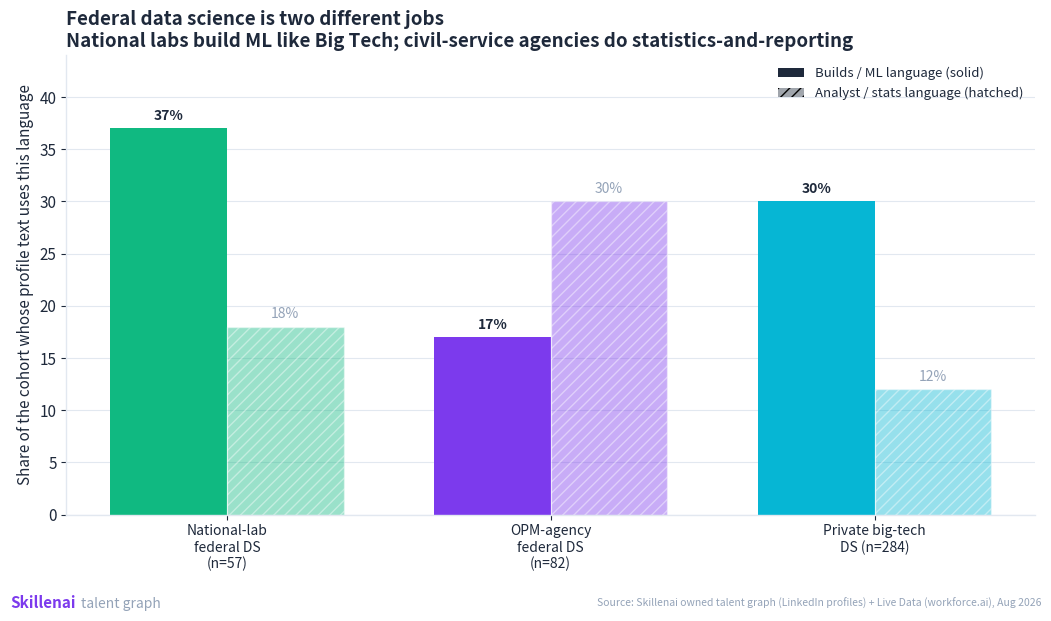
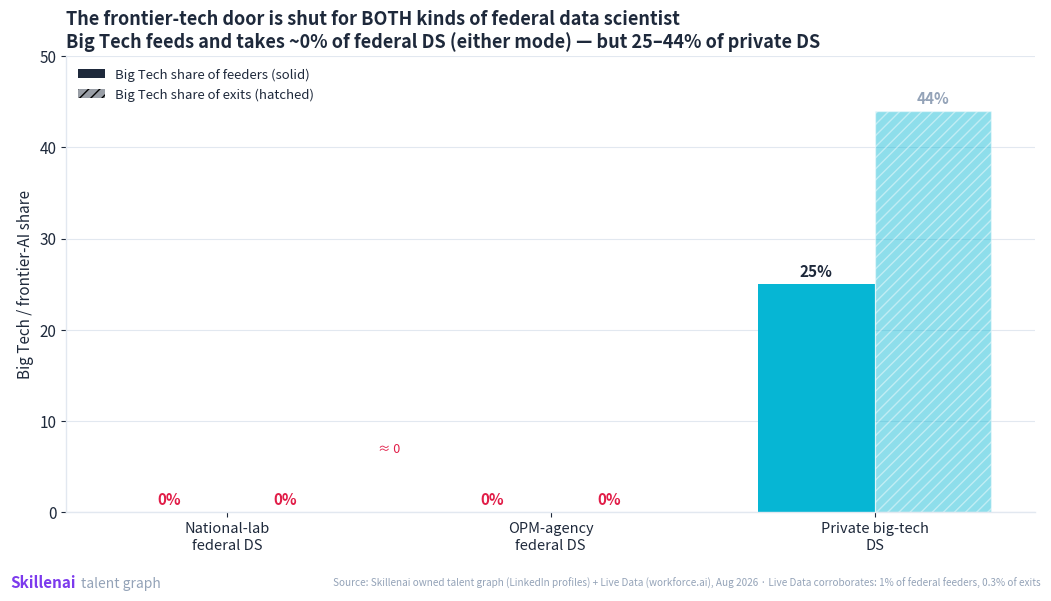
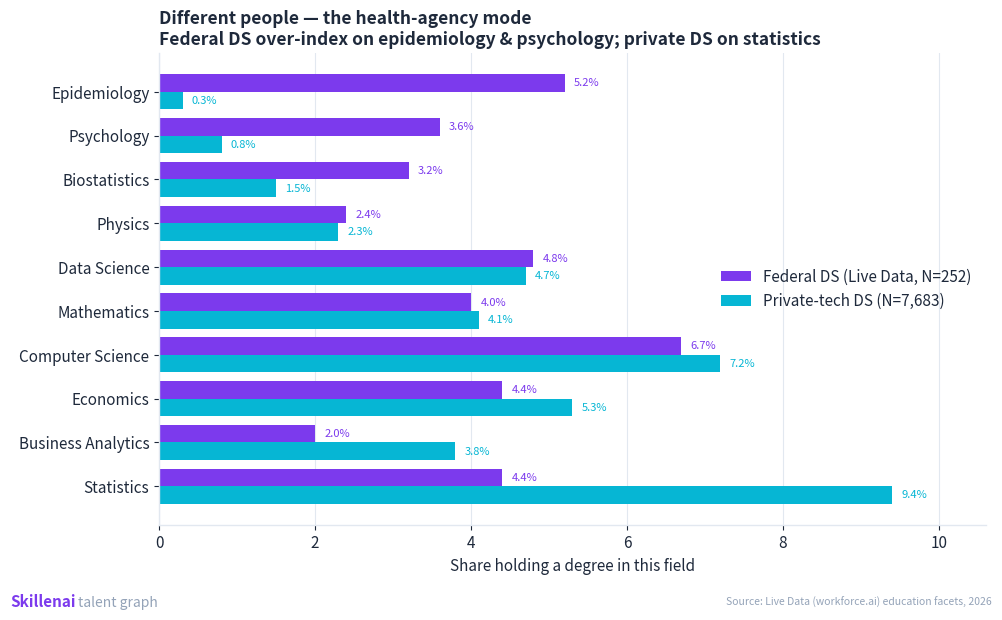

Recreate these plots in Python, in order.
#!/usr/bin/env python3
"""
Figures for "Federal Data Science Is Two Different Jobs" — the bimodal supply-side
read (Skillenai owned talent graph, cross-validated with Live Data / workforce.ai).

Values captured from the owned-graph analysis (profiles.jsonl) + Live Data facets.
Palette: Skillenai gradient. LAB=emerald, OPM=violet, PRIVATE=cyan.
"""
import matplotlib.pyplot as plt
from matplotlib.patches import Patch
import numpy as np

LAB = "#10b981"      # national-lab federal DS (builders)
OPM = "#7c3aed"      # OPM civil-service federal DS (analysts)
PRIV = "#06b6d4"     # private big-tech DS
RED = "#e11d48"
INK = "#1e293b"; GRID = "#e2e8f0"; MUTE = "#94a3b8"

plt.rcParams.update({"figure.dpi":150,"savefig.dpi":150,"font.size":11,
    "axes.edgecolor":GRID,"axes.linewidth":1.0,"text.color":INK,"axes.labelcolor":INK,
    "xtick.color":INK,"ytick.color":INK})
SRC = "Source: Skillenai owned talent graph (LinkedIn profiles) + Live Data (workforce.ai), Aug 2026"
def brand(fig,y=0.01):
    fig.text(0.008,y,"Skillenai",fontsize=11,fontweight="bold",color=OPM)
    fig.text(0.076,y,"talent graph",fontsize=10,color=MUTE)

# ---------------------------------------------------------------------------
# Fig 1 (COVER) — Two kinds of federal DS: labs build, agencies analyze
# ---------------------------------------------------------------------------
cohorts = ["National-lab\nfederal DS\n(n=57)", "OPM-agency\nfederal DS\n(n=82)", "Private big-tech\nDS (n=284)"]
build   = [37, 17, 30]
analyst = [18, 30, 12]
x = np.arange(len(cohorts)); w = 0.36
fig, ax = plt.subplots(figsize=(10.5, 6.2))
b1 = ax.bar(x - w/2, build,   w, color=[LAB, OPM, PRIV], label="Builds / ML language")
b2 = ax.bar(x + w/2, analyst, w, color=[LAB, OPM, PRIV], alpha=0.42, hatch="///",
            edgecolor="white", label="Analyst / stats language")
for xi, bv, av in zip(x, build, analyst):
    ax.text(xi - w/2, bv + 0.8, f"{bv}%", ha="center", fontsize=10, fontweight="bold")
    ax.text(xi + w/2, av + 0.8, f"{av}%", ha="center", fontsize=10, color=MUTE)
ax.set_xticks(x); ax.set_xticklabels(cohorts, fontsize=10)
ax.set_ylabel("Share of the cohort whose profile text uses this language")
ax.set_ylim(0, 44)
ax.set_title("Federal data science is two different jobs\n"
             "National labs build ML like Big Tech; civil-service agencies do statistics-and-reporting",
             fontsize=13.5, fontweight="bold", loc="left")
ax.legend(handles=[Patch(facecolor=INK, label="Builds / ML language (solid)"),
                   Patch(facecolor=INK, alpha=0.42, hatch="///", label="Analyst / stats language (hatched)")],
          loc="upper right", frameon=False, fontsize=9.5)
ax.grid(axis="y", color=GRID); ax.set_axisbelow(True)
for s in ("top","right"): ax.spines[s].set_visible(False)
fig.text(0.99, 0.012, SRC, fontsize=7.5, color=MUTE, ha="right")
brand(fig)
fig.tight_layout(rect=[0,0.04,1,1])
fig.savefig("01_bimodal_build_analyst.png", bbox_inches="tight"); plt.close(fig)

# ---------------------------------------------------------------------------
# Fig 2 — The frontier-tech door is shut for BOTH kinds of federal DS
# ---------------------------------------------------------------------------
labels = ["National-lab\nfederal DS", "OPM-agency\nfederal DS", "Private big-tech\nDS"]
feed_bt = [0, 0, 25]   # Big Tech share of feeders
exit_bt = [0, 0, 44]   # Big Tech share of exits
x = np.arange(len(labels)); w = 0.36
fig, ax = plt.subplots(figsize=(10.5, 6.0))
ax.bar(x - w/2, feed_bt, w, color=[LAB, OPM, PRIV], label="Big Tech = share of feeders")
ax.bar(x + w/2, exit_bt, w, color=[LAB, OPM, PRIV], alpha=0.45, hatch="///", edgecolor="white")
for xi, fv, ev in zip(x, feed_bt, exit_bt):
    ax.text(xi - w/2, fv + 0.8, f"{fv}%", ha="center", fontsize=11, fontweight="bold",
            color=RED if fv == 0 else INK)
    ax.text(xi + w/2, ev + 0.8, f"{ev}%", ha="center", fontsize=11, fontweight="bold",
            color=RED if ev == 0 else MUTE)
ax.set_xticks(x); ax.set_xticklabels(labels, fontsize=10.5)
ax.set_ylabel("Big Tech / frontier-AI share")
ax.set_ylim(0, 50)
ax.set_title("The frontier-tech door is shut for BOTH kinds of federal data scientist\n"
             "Big Tech feeds and takes ~0% of federal DS (either mode) — but 25–44% of private DS",
             fontsize=13, fontweight="bold", loc="left")
ax.legend(handles=[Patch(facecolor=INK, label="Big Tech share of feeders (solid)"),
                   Patch(facecolor=INK, alpha=0.45, hatch="///", label="Big Tech share of exits (hatched)")],
          loc="upper left", frameon=False, fontsize=9.5)
ax.grid(axis="y", color=GRID); ax.set_axisbelow(True)
for s in ("top","right"): ax.spines[s].set_visible(False)
ax.text(0.5, 6.5, "≈ 0", fontsize=9, color=RED, ha="center", style="italic")
fig.text(0.99, 0.012, SRC + " · Live Data corroborates: 1% of federal feeders, 0.3% of exits", fontsize=7.2, color=MUTE, ha="right")
brand(fig)
fig.tight_layout(rect=[0,0.04,1,1])
fig.savefig("02_frontier_door.png", bbox_inches="tight"); plt.close(fig)

# ---------------------------------------------------------------------------
# Fig 3 — Different people (Live Data education field, the OPM/health mode)
# ---------------------------------------------------------------------------
fields = ["Statistics","Computer Science","Economics","Data Science","Mathematics",
          "Biostatistics","Epidemiology","Psychology","Physics","Business Analytics"]
fed = [4.4,6.7,4.4,4.8,4.0,3.2,5.2,3.6,2.4,2.0]
priv = [9.4,7.2,5.3,4.7,4.1,1.5,0.3,0.8,2.3,3.8]
order = np.argsort([f-p for f,p in zip(fed,priv)])
fields=[fields[i] for i in order]; fed=[fed[i] for i in order]; priv=[priv[i] for i in order]
y = np.arange(len(fields)); h = 0.4
fig, ax = plt.subplots(figsize=(10, 6.2))
ax.barh(y+h/2, fed, h, color=OPM, label="Federal DS (Live Data, N=252)")
ax.barh(y-h/2, priv, h, color=PRIV, label="Private-tech DS (N=7,683)")
for yi,(f,p) in enumerate(zip(fed,priv)):
    ax.text(f+0.12, yi+h/2, f"{f:.1f}%", va="center", fontsize=8, color=OPM)
    ax.text(p+0.12, yi-h/2, f"{p:.1f}%", va="center", fontsize=8, color=PRIV)
ax.set_yticks(y); ax.set_yticklabels(fields)
ax.set_xlabel("Share holding a degree in this field")
ax.set_xlim(0,10.6)
ax.set_title("Different people — the health-agency mode\n"
             "Federal DS over-index on epidemiology & psychology; private DS on statistics",
             fontsize=12.5, fontweight="bold", loc="left")
ax.legend(loc="center right", bbox_to_anchor=(1.0,0.5), frameon=False)
ax.grid(axis="x", color=GRID); ax.set_axisbelow(True)
for s in ("top","right"): ax.spines[s].set_visible(False)
fig.text(0.99, 0.012, "Source: Live Data (workforce.ai) education facets, 2026", fontsize=7.5, color=MUTE, ha="right")
brand(fig)
fig.tight_layout(rect=[0,0.04,1,1])
fig.savefig("03_education_funnels.png", bbox_inches="tight"); plt.close(fig)

print("wrote 01_bimodal_build_analyst.png, 02_frontier_door.png, 03_education_funnels.png")
